Labelled photos from "imagenes", an image-classification folder in jdramirez/UCO_ML_AI. The possible labels are: descuento, personas, product.

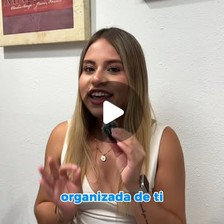
Label: personas

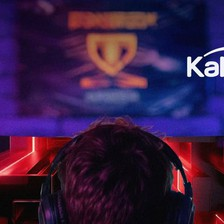
Label: personas

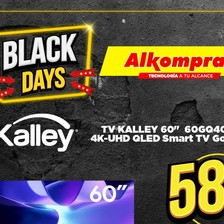
Label: descuento

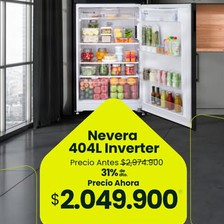
Label: descuento

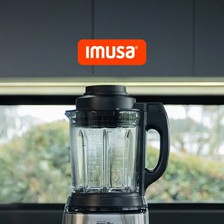
Label: product

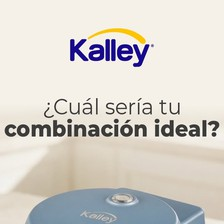
Label: product
